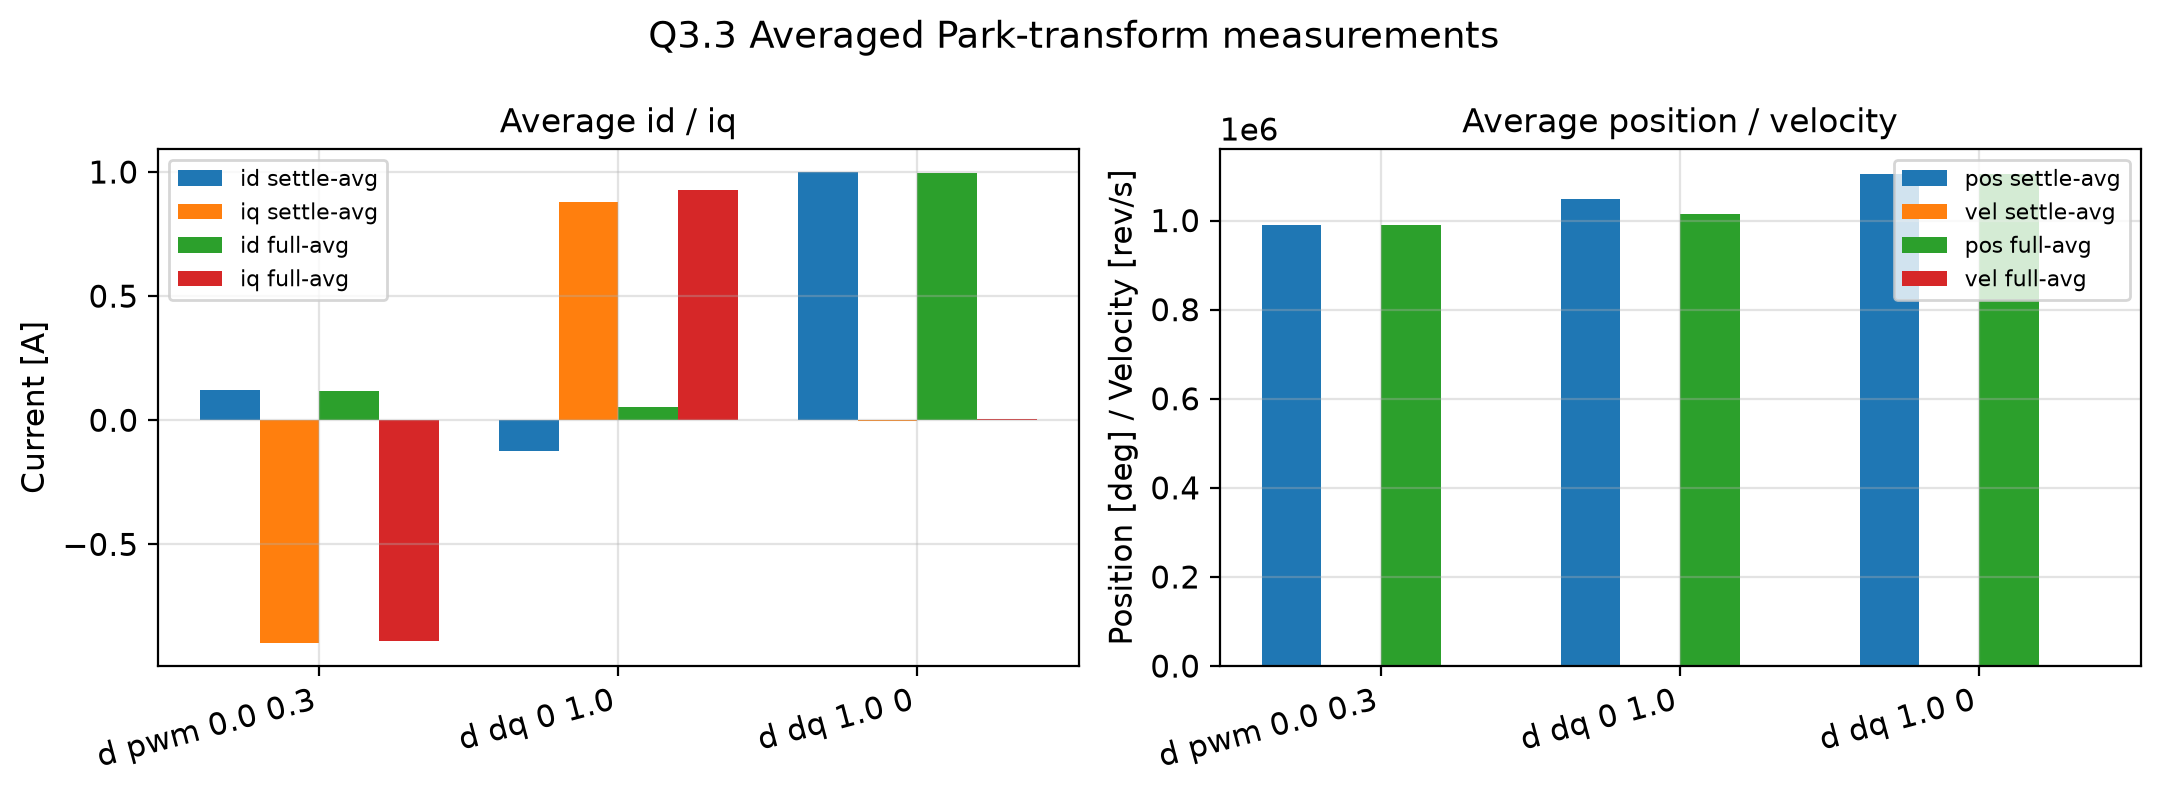

Source data for this figure (header and first rows):
label, command, avg_window, n_samples, position_deg, position_deg_std, velocity_rev_s, velocity_rev_s_std, measured_id_A, measured_id_A_std, measured_iq_A, measured_iq_A_std, id_peak_A, iq_peak_A
fixed stator field, d pwm 0.0 0.3, last_0.5s, 24, 989848, 0.0, -0.0003947, 0.005941, 0.1217, 0.02826, -0.8956, 0.03247, 0.1834, 0.9875
fixed stator field, d pwm 0.0 0.3, full_run, 143, 989848, 0.1858, -0.0005129, 0.02056, 0.1185, 0.03332, -0.8889, 0.09087, 0.1834, 0.9875
q-axis current, d dq 0 1.0, last_0.5s, 24, 1049141, 5403, 99.8, 0.2969, -0.1245, 1.012, 0.8778, 0.5528, 2.925, 1.836
q-axis current, d dq 0 1.0, full_run, 143, 1014406, 21027, 62.34, 31.23, 0.05423, 0.6649, 0.9286, 0.3994, 2.925, 1.836
d-axis current, d dq 1.0 0, last_0.5s, 24, 1105566, 0.02481, -0.001846, 0.008691, 0.9984, 0.02071, -0.001599, 0.02419, 1.07, 0.1202
d-axis current, d dq 1.0 0, full_run, 142, 1105566, 0.02629, 0.0002421, 0.00919, 0.9942, 0.0931, 0.004566, 0.02504, 1.07, 0.1202
